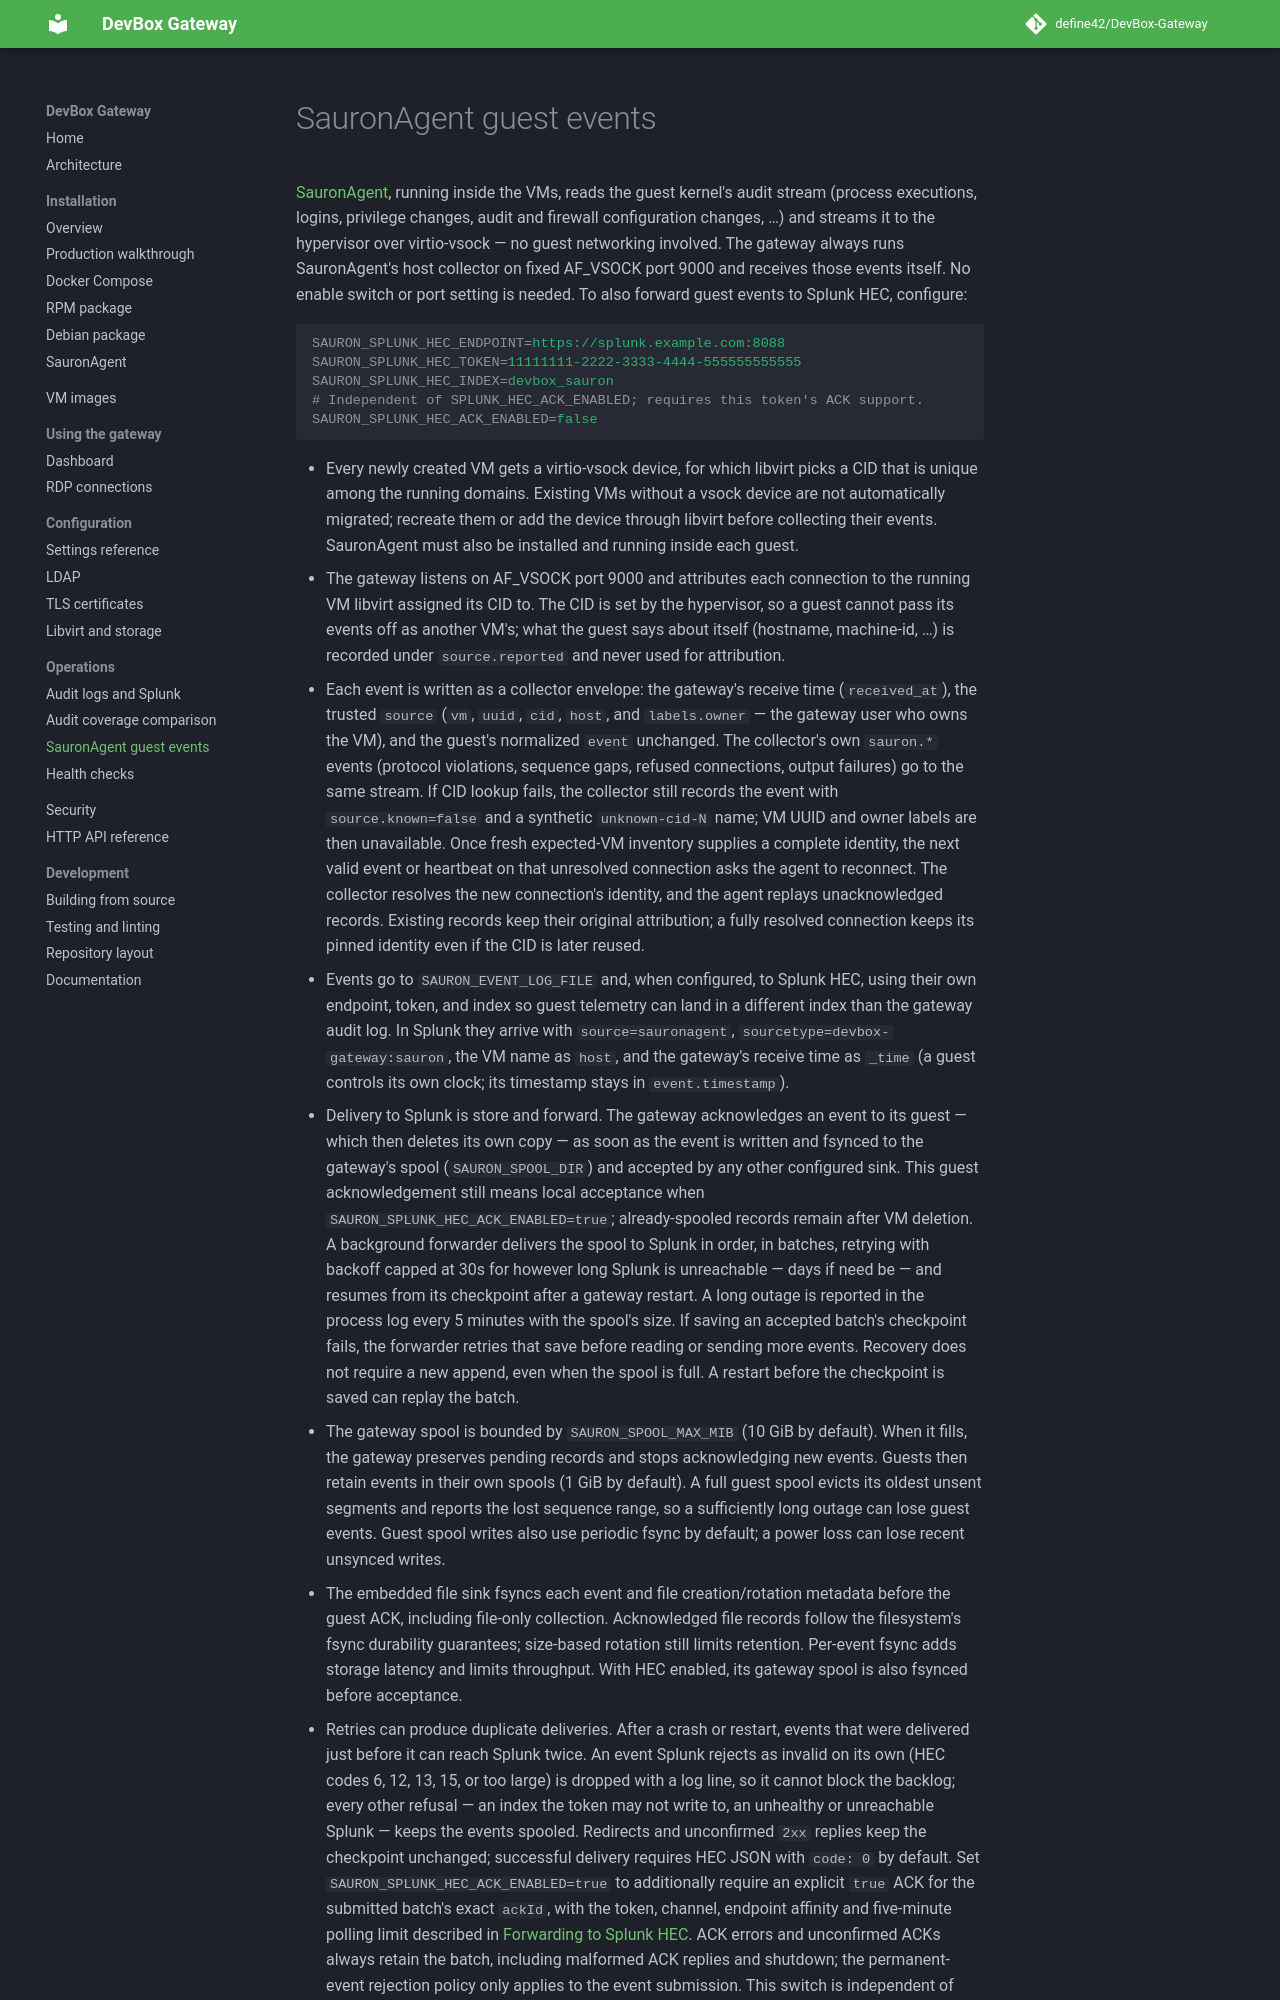

repository: define42/DevBox-Gateway · page: operations/guest-events/index.html · generator: mkdocs

# SauronAgent guest events

[SauronAgent](https://github.com/define42/DevBox-Gateway/blob/main/SauronAgent/README.md), running inside the VMs, reads the guest
kernel's audit stream (process executions, logins, privilege changes, audit and
firewall configuration changes, …) and streams it to the hypervisor over
virtio-vsock — no guest networking involved. The gateway always runs
SauronAgent's host collector on fixed AF_VSOCK port 9000 and receives those
events itself. No enable switch or port setting is needed. To also forward
guest events to Splunk HEC, configure:

```ini
SAURON_SPLUNK_HEC_ENDPOINT=https://splunk.example.com:8088
SAURON_SPLUNK_HEC_TOKEN=11111111-2222-3333-4444-555555555555
SAURON_SPLUNK_HEC_INDEX=devbox_sauron
# Independent of SPLUNK_HEC_ACK_ENABLED; requires this token's ACK support.
SAURON_SPLUNK_HEC_ACK_ENABLED=false
```
